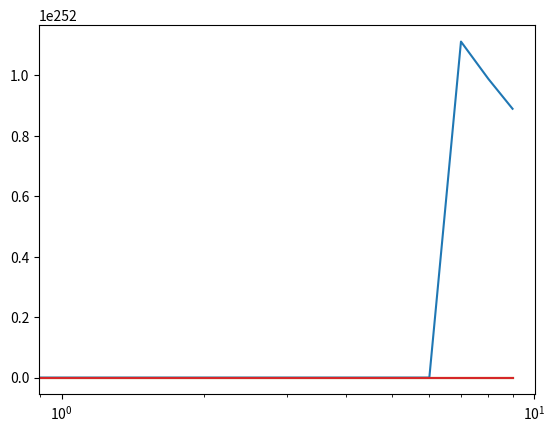

Source code (Python):
# Import required libraries 
import numpy as np 
import matplotlib.pyplot as plt 

# Define Action class 
class Arms: 
    def __init__(self, m): 
        #range values min and max. N remains and m defines its number. 
        self.m = m  #fixed reward value for action
        self.mean = 0 # mean reward of the action
        #self.mini = 0
        #self.maxi = 1
        self.N = 0 #number of iterations

    # Choose a random action 
    def choose(self): 
        return np.random.randn() + self.m #means the random action gets mean reward The choose method simulates choosing the action and receiving a reward. It returns a random number drawn from a normal distribution (mean = 0, standard deviation = 1) and shifts it by the true mean m of the action. This models the stochastic nature of the reward.

    # Update the action-value estimate
    #Update number of steps instead 
    def update(self, x): 
        self.N += 1
        self.mean = (1 - 1.0 / self.N)*self.mean + 1.0 / self.N * x # then it is updated into the iteration #


def run_experiment(m1, m2, m3, eps, N): #eps is the ideal value we try to maintain possibilly over n iterations 
    arms = [Arms(m1), Arms(m2), Arms(m3)] # list of range of values 

    data = np.empty(N) 
        
    for i in range(N): 
        # epsilon greedy 
        #p = np.random.random() #take arbitrary action let 
        p = 0.001 + (0.1 - 0.001) * np.random.random() 
        print('\np value')
        print(p)

        if p < eps: #takes number in range 
            jtarget = np.random.choice(3) 
            x = arms[jtarget].choose() 
            # Check the condition on the chosen action `j` #Let J= deformation 
            #if (0.5 <= jtarget <= 1): #1 represents the ideal value how can I make it a range? if it is a range then it is the optimal value  
                #x = np.max([a.choose() for a in arms]) #if p is <eps choose an action b such that jtarget<=1 gets a max reward while jtarget>=1 gets min reward. I want to add this condition in the algorithm
                #print('\nif ran \n')
                #print(x)
            #else:
                #x = np.min([a.choose() for a in arms])
                #print('\nelse ran \n')
                #print(x)
        else: 
           jtarget = np.argmax([a.mean for a in arms]) 
        x = arms[jtarget].choose() 
        arms[jtarget].update(x) 
        #if p < eps: #let p be the deformation value which could be a range 

            #j = np.random.choice(3) #The purpose of using np.random.choice(3) in this context is to ensure that during the exploration phase, the algorithm randomly selects one of the three actions, providing a way to gather more information about all actions rather than sticking to the currently known best action.
        #else: 
            #j = np.argmax([a.mean for a in arms]) 
        #x = arms[j].choose() 
        #arms[j].update(x) 
     
        

        # for the plot 
    data[i] = x 
    cumulative_average = np.cumsum(data) / (np.arange(N) + 1) 

    #plot moving average ctr 
    plt.plot(cumulative_average) 
    plt.plot(np.ones(N)*m1) 
    plt.plot(np.ones(N)*m2) 
    plt.plot(np.ones(N)*m3) 
    plt.xscale('log') 
    plt.show() 

    #plot rewards vs iterations to see how many iterations are close to the ideal value (N vs ideal value)
    #plot a graph that gives how many actions are closer to the ideal value (actions vs ideal value)

    for a in arms: 
        print(a.mean) 

    return cumulative_average 



if __name__ == '__main__': 
	
    c_1 = run_experiment(1.0, 2.0, 3.0, 0.1, 10) 
    #c_05 = run_experiment(1.0, 2.0, 3.0, 0.05, 100000) 
    #c_01 = run_experiment(1.0, 2.0, 3.0, 0.01, 100000) 

    #error= summation of J value- ideal values/U values
